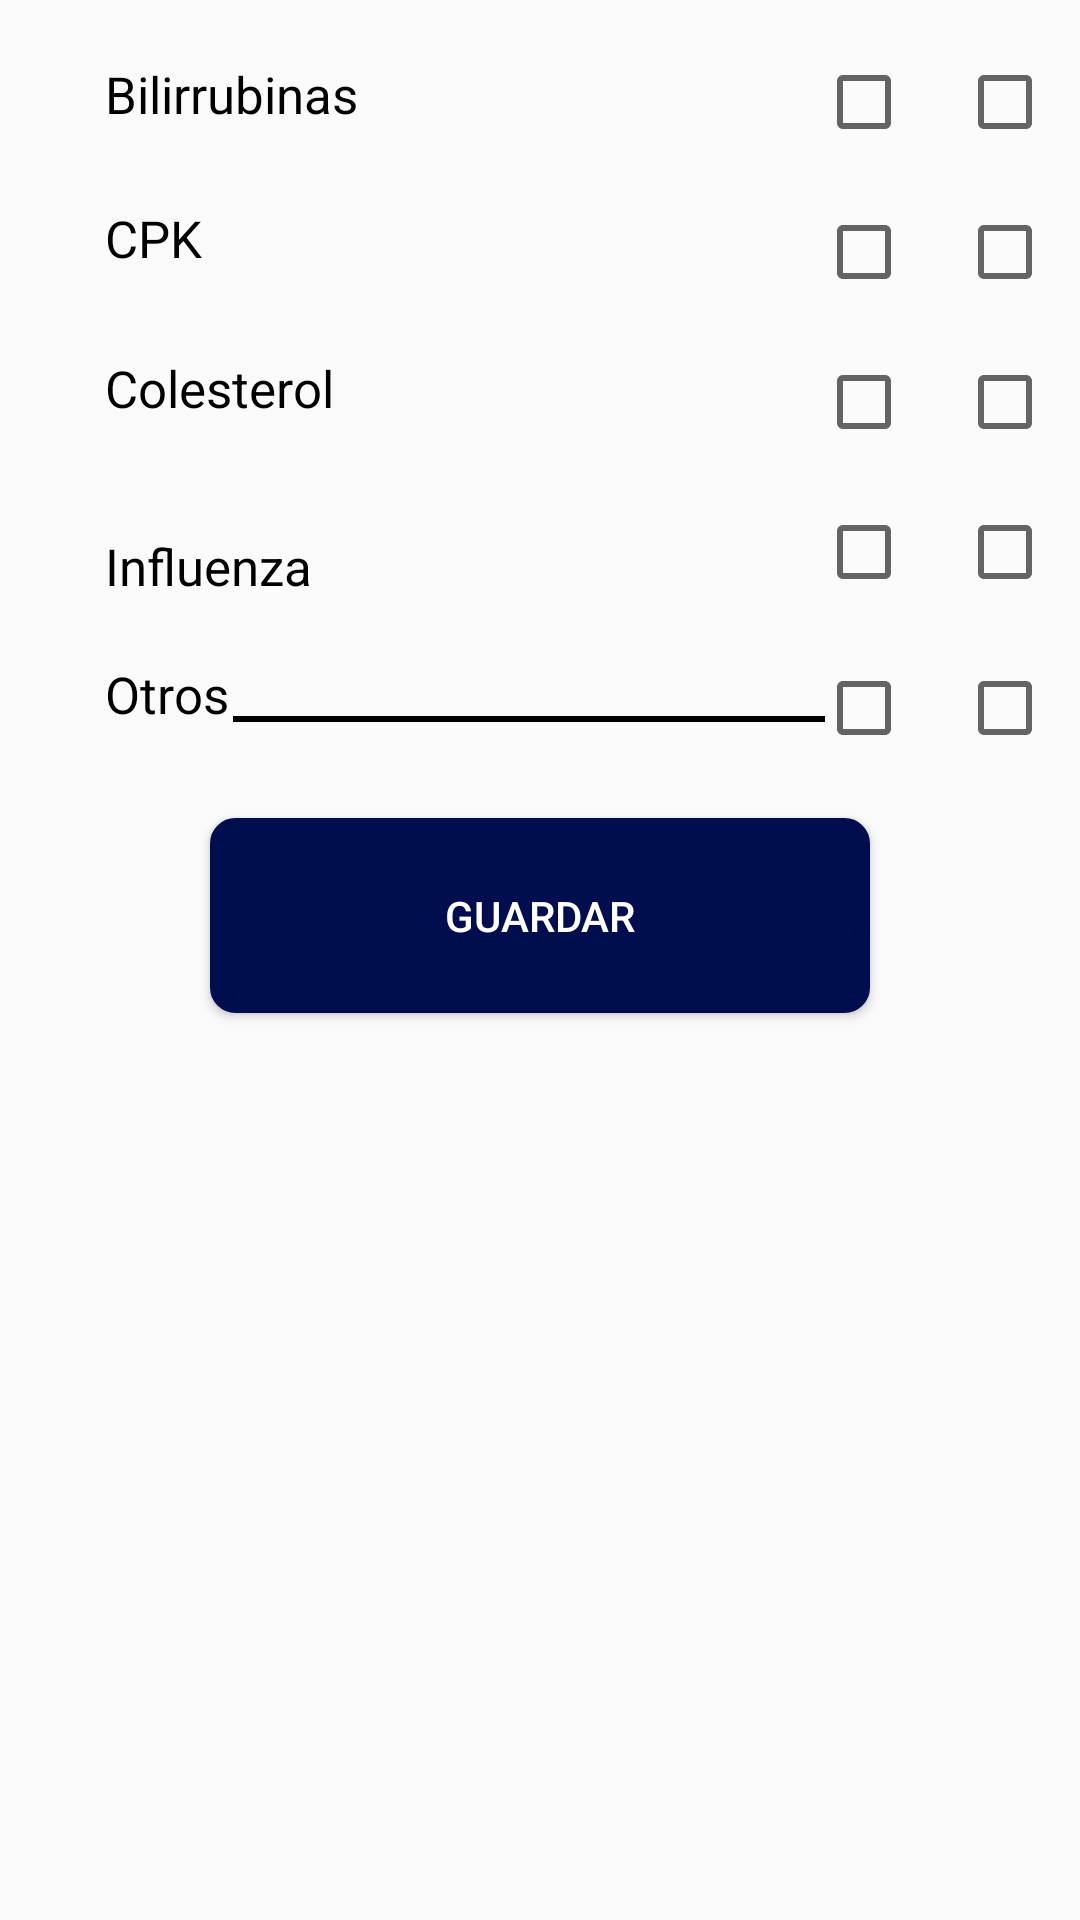

Write the Android layout XML for this screen, with the resource values it uses.
<!-- AndroidManifest.xml: application theme CustomActionBarTheme -->
<!-- res/layout/descripcion_examenes_part3_layout.xml -->
<?xml version="1.0" encoding="utf-8"?>
<RelativeLayout xmlns:android="http://schemas.android.com/apk/res/android"
    android:layout_width="match_parent"
    android:layout_height="match_parent">

    <TextView
        android:id="@+id/txtvBilirrubinas"
        android:layout_width="230dp"
        android:layout_height="wrap_content"
        android:layout_marginStart="35dp"
        android:layout_marginTop="20dp"
        android:text="@string/label_bilirrubinas"
        android:textAppearance="@style/LabelSintomasScreensEstilo" />
    <CheckBox
        android:id="@+id/chkbSBilirrubinasExamen"
        android:layout_width="wrap_content"
        android:layout_height="wrap_content"
        android:layout_toEndOf="@+id/txtvBilirrubinas"
        android:layout_marginTop="18dp"
        android:layout_marginStart="7dp" />
    <CheckBox
        android:id="@+id/chkbNBilirrubinasExamen"
        android:layout_width="wrap_content"
        android:layout_height="wrap_content"
        android:layout_toEndOf="@+id/chkbSBilirrubinasExamen"
        android:layout_marginTop="18dp"
        android:layout_marginStart="15dp" />
    <TextView
        android:id="@+id/txtvCPK"
        android:layout_width="wrap_content"
        android:layout_height="wrap_content"
        android:text="@string/label_cpk"
        android:textAppearance="@style/LabelSintomasScreensEstilo"
        android:layout_alignTop="@+id/chkbSCPKExamen"
        android:layout_alignStart="@+id/txtvBilirrubinas" />
    <CheckBox
        android:id="@+id/chkbSCPKExamen"
        android:layout_width="wrap_content"
        android:layout_height="wrap_content"
        android:layout_below="@+id/chkbSBilirrubinasExamen"
        android:layout_toEndOf="@+id/txtvBilirrubinas"
        android:layout_marginTop="18dp"
        android:layout_marginStart="7dp" />
    <CheckBox
        android:id="@+id/chkbNCPKExamen"
        android:layout_width="wrap_content"
        android:layout_height="wrap_content"
        android:layout_toEndOf="@+id/chkbSCPKExamen"
        android:layout_below="@+id/chkbNBilirrubinasExamen"
        android:layout_marginTop="18dp"
        android:layout_marginStart="15dp" />
    <TextView
        android:id="@+id/txtvColesterol"
        android:layout_width="wrap_content"
        android:layout_height="wrap_content"
        android:text="@string/label_colesterol"
        android:textAppearance="@style/LabelSintomasScreensEstilo"
        android:layout_alignTop="@+id/chkbSColesterolExamen"
        android:layout_alignStart="@+id/txtvCPK" />
    <CheckBox
        android:id="@+id/chkbSColesterolExamen"
        android:layout_width="wrap_content"
        android:layout_height="wrap_content"
        android:layout_below="@+id/chkbSCPKExamen"
        android:layout_toEndOf="@+id/txtvBilirrubinas"
        android:layout_marginTop="18dp"
        android:layout_marginStart="7dp" />
    <CheckBox
        android:id="@+id/chkbNColesterolExamen"
        android:layout_width="wrap_content"
        android:layout_height="wrap_content"
        android:layout_toEndOf="@+id/chkbSColesterolExamen"
        android:layout_below="@+id/chkbNCPKExamen"
        android:layout_marginTop="18dp"
        android:layout_marginStart="15dp" />
    <TextView
        android:id="@+id/txtvInfluenza"
        android:layout_width="wrap_content"
        android:layout_height="wrap_content"
        android:text="@string/label_influenza"
        android:textAppearance="@style/LabelSintomasScreensEstilo"
        android:layout_above="@+id/chkbSOtroExamen"
        android:layout_alignStart="@+id/txtvColesterol" />
    <CheckBox
        android:id="@+id/chkbSInfluenzaExamen"
        android:layout_width="wrap_content"
        android:layout_height="wrap_content"
        android:layout_below="@+id/chkbSColesterolExamen"
        android:layout_toEndOf="@+id/txtvBilirrubinas"
        android:layout_marginTop="18dp"
        android:layout_marginStart="7dp" />
    <CheckBox
        android:id="@+id/chkbNInfluenzaExamen"
        android:layout_width="wrap_content"
        android:layout_height="wrap_content"
        android:layout_toEndOf="@+id/chkbSInfluenzaExamen"
        android:layout_below="@+id/chkbNColesterolExamen"
        android:layout_marginTop="18dp"
        android:layout_marginStart="15dp" />
    <TextView
        android:id="@+id/txtvOtro"
        android:layout_width="wrap_content"
        android:layout_height="wrap_content"
        android:text="@string/label_otro"
        android:textAppearance="@style/LabelSintomasScreensEstilo"
        android:layout_alignTop="@+id/chkbSOtroExamen"
        android:layout_alignStart="@+id/txtvInfluenza" />
    <CheckBox
        android:id="@+id/chkbSOtroExamen"
        android:layout_width="wrap_content"
        android:layout_height="wrap_content"
        android:layout_below="@+id/chkbSInfluenzaExamen"
        android:layout_toEndOf="@+id/txtvBilirrubinas"
        android:layout_marginTop="20dp"
        android:layout_marginStart="7dp" />
    <CheckBox
        android:id="@+id/chkbNOtroExamen"
        android:layout_width="wrap_content"
        android:layout_height="wrap_content"
        android:layout_toEndOf="@+id/chkbSOtroExamen"
        android:layout_below="@+id/chkbNInfluenzaExamen"
        android:layout_marginTop="20dp"
        android:layout_marginStart="15dp" />

    <EditText
        android:id="@+id/edtxtOtroExamenLab"
        android:layout_width="200dp"
        android:layout_height="23dp"
        android:layout_alignBaseline="@+id/txtvOtro"
        android:layout_alignBottom="@+id/txtvOtro"
        android:layout_toEndOf="@+id/txtvOtro"
        android:background="@drawable/bg_underline_edittext"
        android:ems="10"
        android:imeOptions="actionSend"
        android:inputType="text"
        android:maxLength="32"
        android:singleLine="true"
        android:textColor="@color/color_texto_deshabilitado"
        android:textSize="19sp" />

    <Button
        android:id="@+id/btnEnviarOrdLab"
        android:layout_width="220dp"
        android:layout_height="65dp"
        android:layout_marginTop="30dp"
        android:layout_below="@+id/txtvOtro"
        android:layout_centerInParent="true"
        android:background="@drawable/bg_button_na_llamado_selector"
        android:text="@string/boton_orden_laboratorio"
        android:textColor="@android:color/white"
        />
</RelativeLayout>
<!-- resources referenced by this layout -->
<resources>
  <color name="color_texto_deshabilitado">#000000</color>
  <!-- drawable bg_button_na_llamado_selector (drawable) -->
  <?xml version="1.0" encoding="utf-8"?>
  <selector xmlns:android="http://schemas.android.com/apk/res/android">
      <item android:state_focused="false" android:state_pressed="true"
          android:drawable="@drawable/bg_button_na_llamado_cancel" />
  
      <item android:drawable="@drawable/bg_button_na_llamado_normal" />
  </selector>
  <string name="boton_orden_laboratorio">Guardar</string>
  <string name="label_bilirrubinas">Bilirrubinas</string>
  <string name="label_colesterol">Colesterol</string>
  <string name="label_cpk">CPK</string>
  <string name="label_influenza">Influenza</string>
  <string name="label_otro">Otros</string>
  <style name="LabelSintomasScreensEstilo">
          <item name="android:textSize">17sp</item>
          <item name="android:textColor">@android:color/black</item>
      </style>
  <!-- drawable bg_button_na_llamado_cancel (drawable) -->
  <?xml version="1.0" encoding="utf-8"?>
  <shape xmlns:android="http://schemas.android.com/apk/res/android">
      <solid
          android:color="@color/bg_button_no_atiende_llamado_pressed_color"/>
  
      <stroke android:width="1dp"
          android:color="@color/bg_button_no_atiende_llamado_pressed_color"
          />
  
      <corners
          android:radius="8dp"/>
  </shape>
  <!-- drawable bg_button_na_llamado_normal (drawable) -->
  <?xml version="1.0" encoding="utf-8"?>
  <shape xmlns:android="http://schemas.android.com/apk/res/android"
      android:shape="rectangle">
  
      <solid
          android:color="@color/bg_button_no_atiende_llamado_normal_color"/>
  
      <stroke android:width="1dp"
          android:color="@color/bg_button_no_atiende_llamado_normal_color"
          />
  
      <corners
          android:radius="8dp"/>
  </shape>
  <style name="MyActionBar" parent="@style/Widget.AppCompat.Light.ActionBar.Solid">
          <item name="background">@drawable/actionbar_background</item>
          <item name="android:titleTextStyle">@style/MyActionBarTitleText</item>
  
          
          <item name="titleTextStyle">@style/MyActionBarTitleText</item>
      </style>
  <style name="MyActionBarTabs" parent="@style/Widget.AppCompat.ActionBar.TabBar">
          
          <item name="android:background">@drawable/actionbar_background</item>
          <item name="android:divider">@android:color/transparent</item>
  
          
          <item name="background">@drawable/actionbar_background</item>
          <item name="divider">@android:color/transparent</item>
      </style>
  <style name="MyActionBarTabText" parent="@style/Widget.AppCompat.ActionBar.TabText">
          <item name="android:textColor">@color/selector_color_tab</item>
          <item name="android:textSize">16sp</item>
      </style>
  <color name="bg_button_no_atiende_llamado_pressed_color">#1135E6</color>
  <color name="bg_button_no_atiende_llamado_normal_color">#000E4F</color>
  <!-- drawable actionbar_background (drawable) -->
  <?xml version="1.0" encoding="utf-8"?>
  <shape xmlns:android="http://schemas.android.com/apk/res/android"
      android:shape="rectangle">
      <solid android:color="@color/bg_action_bar_color" />
  </shape>
  <style name="MyActionBarTitleText" parent="@style/TextAppearance.AppCompat.Widget.ActionBar.Title">
          <item name="android:textColor">@color/color_texto_action_bar</item>
          <item name="android:textSize">20sp</item>
          
      </style>
  <color name="bg_action_bar_color">#2196F3</color>
  <color name="color_texto_action_bar">#FFFFFF</color>
</resources>
